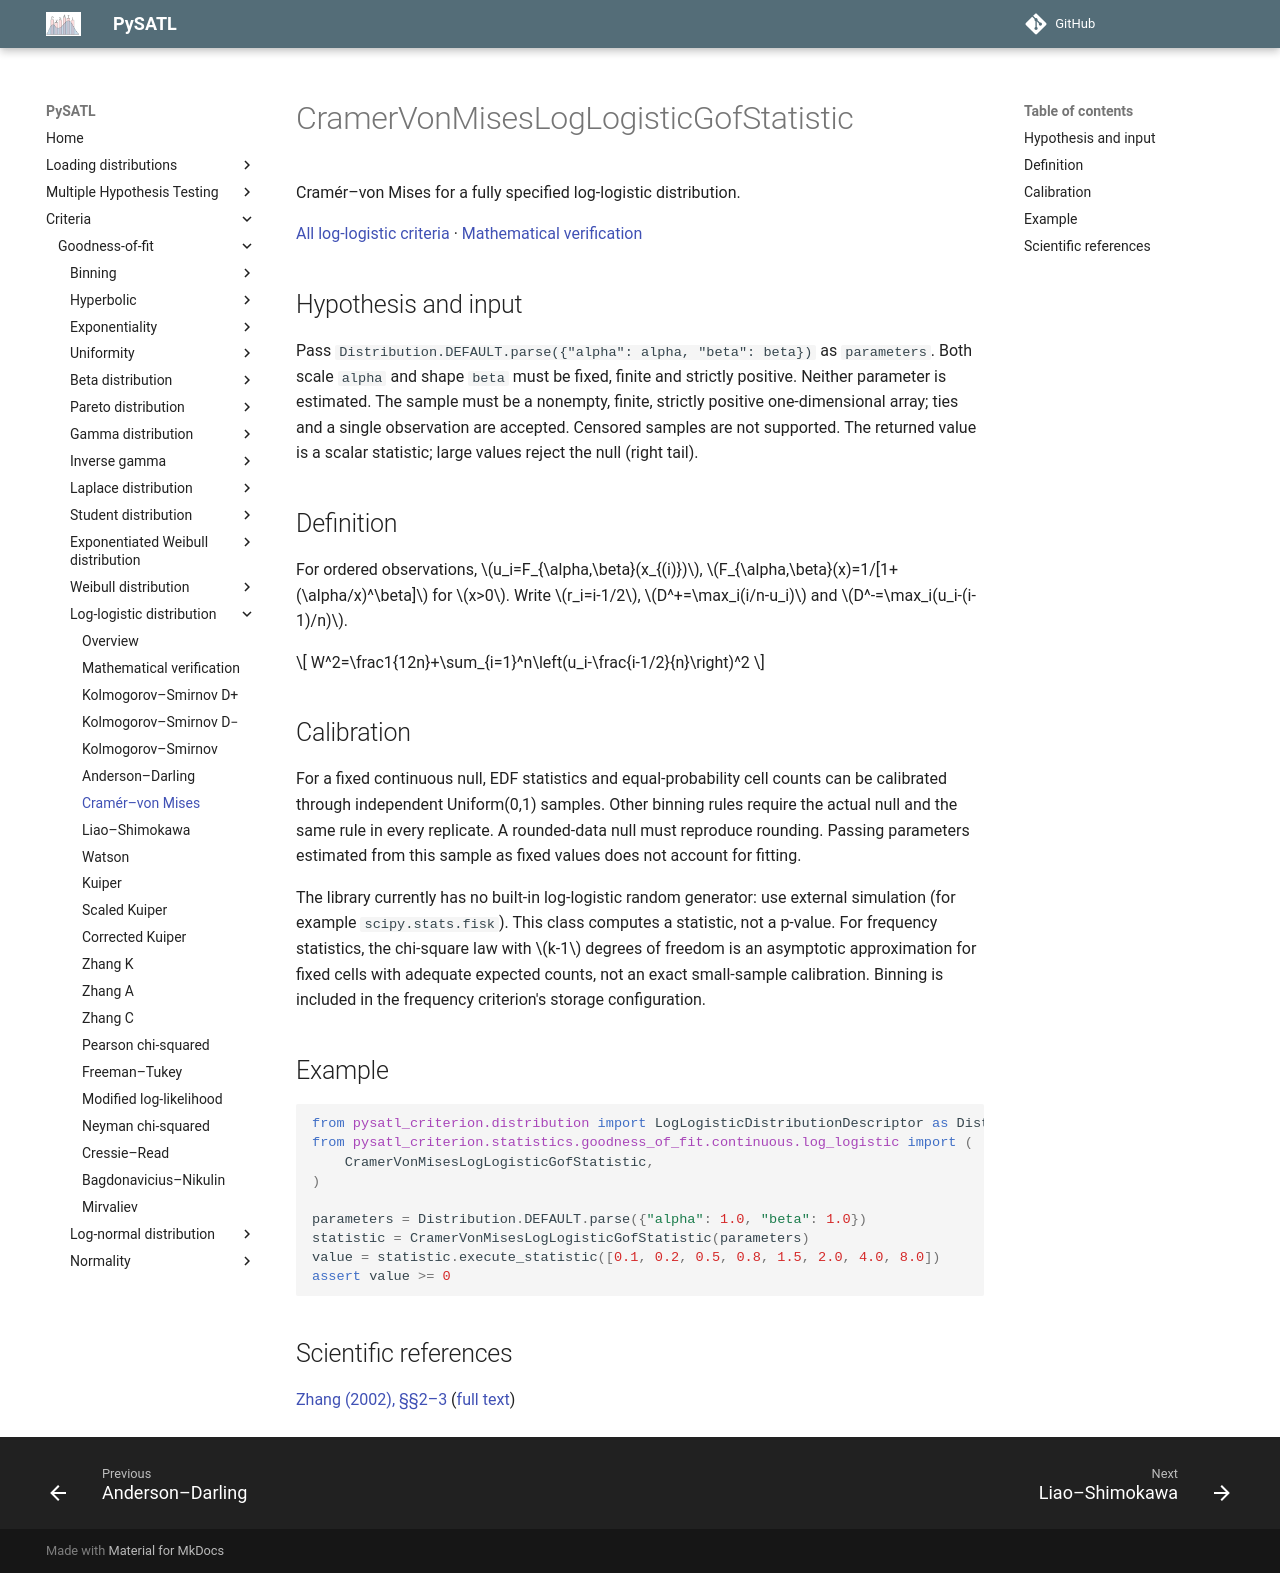

repository: PySATL/pysatl-criterion · page: en/main/criteria/goodness-of-fit/log-logistic/cvm/index.html · generator: mkdocs

# CramerVonMisesLogLogisticGofStatistic

Cramér–von Mises for a fully specified log-logistic distribution.

[All log-logistic criteria](index.md) · [Mathematical verification](mathematical-validation.md)

## Hypothesis and input

Pass `Distribution.DEFAULT.parse({"alpha": alpha, "beta": beta})` as `parameters`.
Both scale `alpha` and shape `beta` must be fixed, finite and strictly positive.
Neither parameter is estimated. The sample must be a nonempty, finite, strictly
positive one-dimensional array; ties and a single observation are accepted.
Censored samples are not supported. The returned value is a scalar statistic;
large values reject the null (right tail).

## Definition

For ordered observations, $u_i=F_{\alpha,\beta}(x_{(i)})$,
$F_{\alpha,\beta}(x)=1/[1+(\alpha/x)^\beta]$ for $x>0$.
Write $r_i=i-1/2$, $D^+=\max_i(i/n-u_i)$ and
$D^-=\max_i(u_i-(i-1)/n)$.

$$
W^2=\frac1{12n}+\sum_{i=1}^n\left(u_i-\frac{i-1/2}{n}\right)^2
$$

## Calibration

For a fixed continuous null, EDF statistics and equal-probability cell counts
can be calibrated through independent Uniform(0,1) samples. Other binning rules
require the actual null and the same rule in every replicate. A rounded-data
null must reproduce rounding. Passing parameters estimated from this sample
as fixed values does not account for fitting.

The library currently has no built-in log-logistic random generator: use external
simulation (for example `scipy.stats.fisk`). This class computes a statistic,
not a p-value. For frequency statistics, the chi-square law with $k-1$ degrees
of freedom is an asymptotic approximation for fixed cells with adequate expected
counts, not an exact small-sample calibration. Binning is included in the
frequency criterion's storage configuration.

## Example

```python
from pysatl_criterion.distribution import LogLogisticDistributionDescriptor as Distribution
from pysatl_criterion.statistics.goodness_of_fit.continuous.log_logistic import (
    CramerVonMisesLogLogisticGofStatistic,
)

parameters = Distribution.DEFAULT.parse({"alpha": 1.0, "beta": 1.0})
statistic = CramerVonMisesLogLogisticGofStatistic(parameters)
value = statistic.execute_statistic([0.1, 0.2, 0.5, 0.8, 1.5, 2.0, 4.0, 8.0])
assert value >= 0
```

## Scientific references

[Zhang (2002), §§2–3](https://doi.org/10.1111/1467-9868.00337) ([full text](https://anakena.dcc.uchile.cl/~mnmonsal/eso.pdf))
